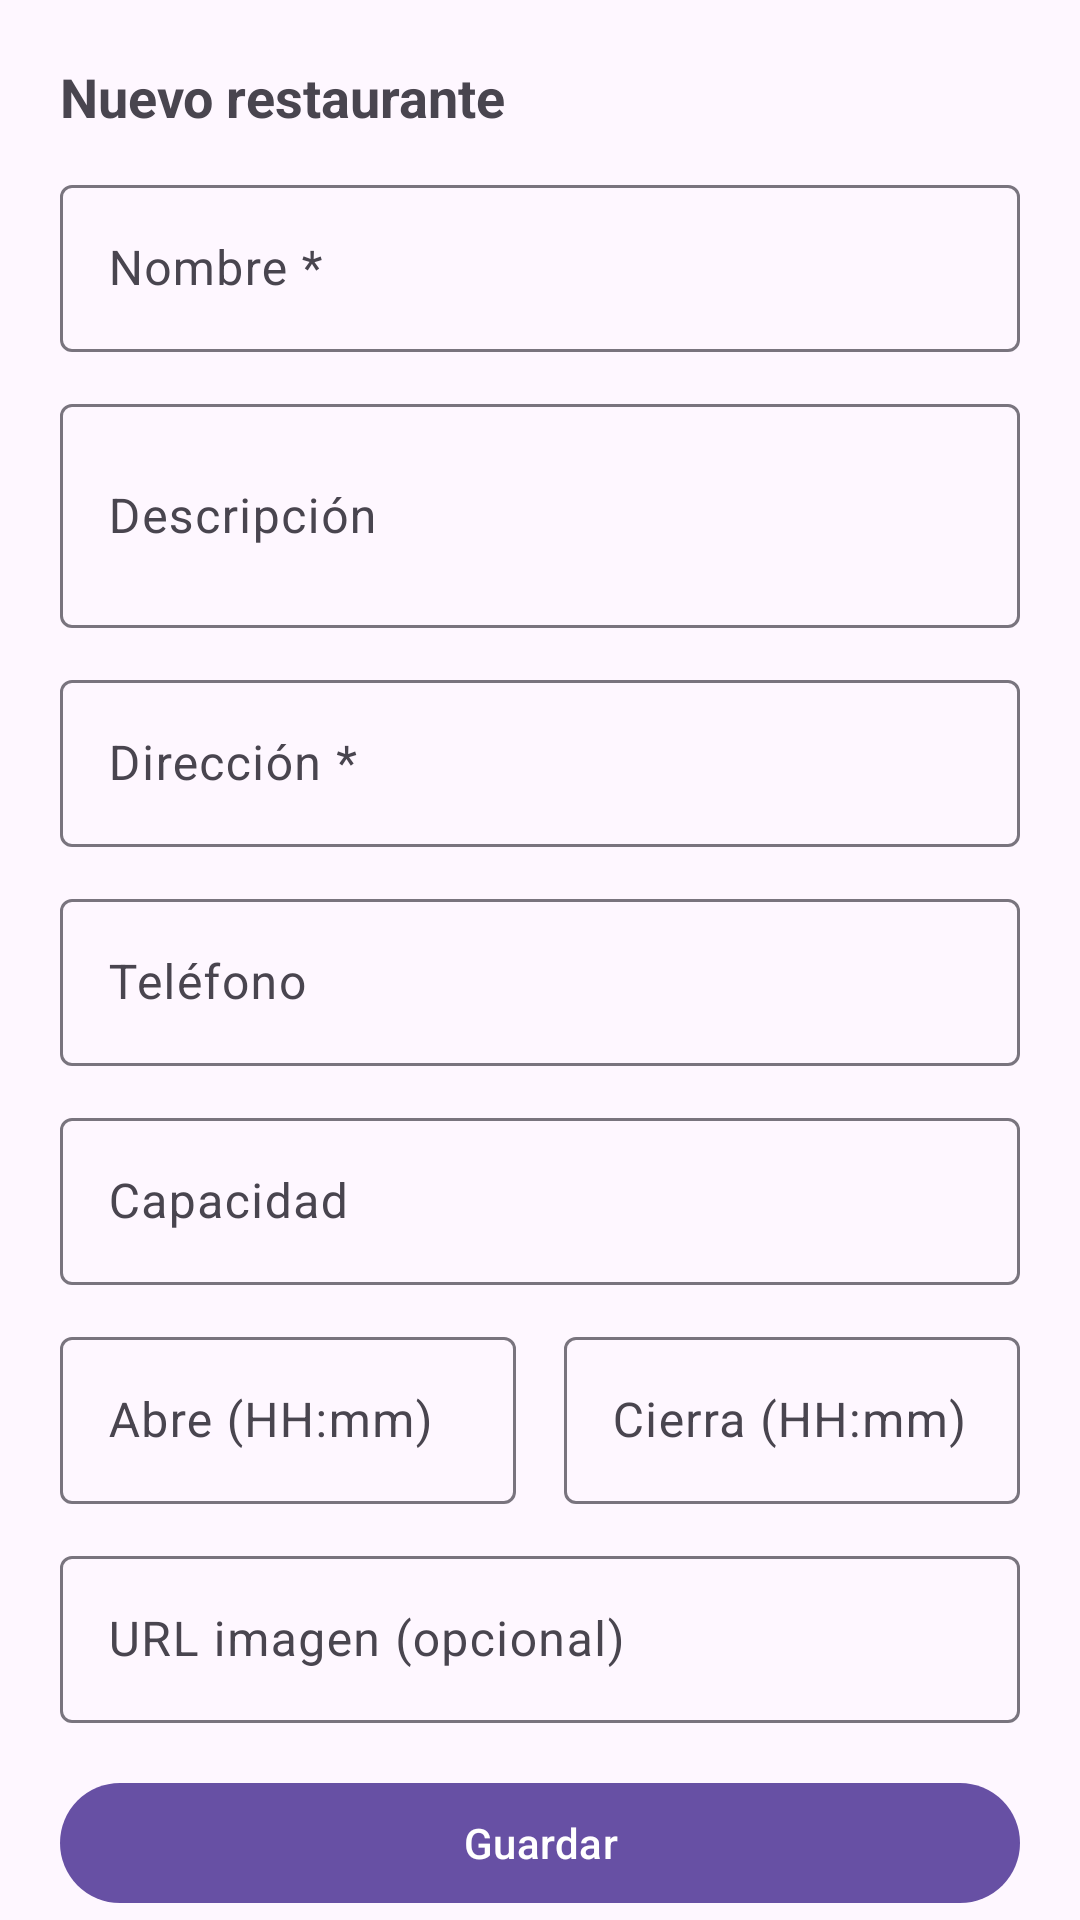

Layout XML and referenced resources for this Android screen:
<!-- AndroidManifest.xml: application theme Theme.DeliveryAdministration -->
<!-- res/layout/bottomsheet_add_restaurant.xml -->
<?xml version="1.0" encoding="utf-8"?>
<androidx.core.widget.NestedScrollView xmlns:android="http://schemas.android.com/apk/res/android"
    android:layout_width="match_parent"
    android:layout_height="wrap_content">

    <LinearLayout
        android:layout_width="match_parent"
        android:layout_height="wrap_content"
        android:orientation="vertical"
        android:padding="20dp">

        <TextView
            android:layout_width="wrap_content"
            android:layout_height="wrap_content"
            android:text="Nuevo restaurante"
            android:textStyle="bold"
            android:textSize="18sp"
            android:layout_marginBottom="12dp" />

        <com.google.android.material.textfield.TextInputLayout
            android:layout_width="match_parent"
            android:layout_height="wrap_content"
            android:layout_marginBottom="12dp">

            <com.google.android.material.textfield.TextInputEditText
                android:id="@+id/etName"
                android:layout_width="match_parent"
                android:layout_height="wrap_content"
                android:hint="Nombre *" />
        </com.google.android.material.textfield.TextInputLayout>

        <com.google.android.material.textfield.TextInputLayout
            android:layout_width="match_parent"
            android:layout_height="wrap_content"
            android:layout_marginBottom="12dp">

            <com.google.android.material.textfield.TextInputEditText
                android:id="@+id/etDescription"
                android:layout_width="match_parent"
                android:layout_height="wrap_content"
                android:hint="Descripción"
                android:inputType="textMultiLine"
                android:minLines="2" />
        </com.google.android.material.textfield.TextInputLayout>

        <com.google.android.material.textfield.TextInputLayout
            android:layout_width="match_parent"
            android:layout_height="wrap_content"
            android:layout_marginBottom="12dp">

            <com.google.android.material.textfield.TextInputEditText
                android:id="@+id/etAddress"
                android:layout_width="match_parent"
                android:layout_height="wrap_content"
                android:hint="Dirección *" />
        </com.google.android.material.textfield.TextInputLayout>

        <com.google.android.material.textfield.TextInputLayout
            android:layout_width="match_parent"
            android:layout_height="wrap_content"
            android:layout_marginBottom="12dp">

            <com.google.android.material.textfield.TextInputEditText
                android:id="@+id/etPhone"
                android:layout_width="match_parent"
                android:layout_height="wrap_content"
                android:hint="Teléfono"
                android:inputType="phone" />
        </com.google.android.material.textfield.TextInputLayout>

        <com.google.android.material.textfield.TextInputLayout
            android:layout_width="match_parent"
            android:layout_height="wrap_content"
            android:layout_marginBottom="12dp">

            <com.google.android.material.textfield.TextInputEditText
                android:id="@+id/etCapacity"
                android:layout_width="match_parent"
                android:layout_height="wrap_content"
                android:hint="Capacidad"
                android:inputType="number" />
        </com.google.android.material.textfield.TextInputLayout>

        <LinearLayout
            android:layout_width="match_parent"
            android:layout_height="wrap_content"
            android:orientation="horizontal"
            android:weightSum="2"
            android:layout_marginBottom="12dp">

            <com.google.android.material.textfield.TextInputLayout
                android:layout_width="0dp"
                android:layout_height="wrap_content"
                android:layout_weight="1"
                android:layout_marginEnd="8dp">

                <com.google.android.material.textfield.TextInputEditText
                    android:id="@+id/etOpenTime"
                    android:layout_width="match_parent"
                    android:layout_height="wrap_content"
                    android:hint="Abre (HH:mm)"
                    android:inputType="time" />
            </com.google.android.material.textfield.TextInputLayout>

            <com.google.android.material.textfield.TextInputLayout
                android:layout_width="0dp"
                android:layout_height="wrap_content"
                android:layout_weight="1"
                android:layout_marginStart="8dp">

                <com.google.android.material.textfield.TextInputEditText
                    android:id="@+id/etCloseTime"
                    android:layout_width="match_parent"
                    android:layout_height="wrap_content"
                    android:hint="Cierra (HH:mm)"
                    android:inputType="time" />
            </com.google.android.material.textfield.TextInputLayout>
        </LinearLayout>

        <com.google.android.material.textfield.TextInputLayout
            android:layout_width="match_parent"
            android:layout_height="wrap_content"
            android:layout_marginBottom="16dp">

            <com.google.android.material.textfield.TextInputEditText
                android:id="@+id/etImageUrl"
                android:layout_width="match_parent"
                android:layout_height="wrap_content"
                android:hint="URL imagen (opcional)" />
        </com.google.android.material.textfield.TextInputLayout>

        <com.google.android.material.button.MaterialButton
            android:id="@+id/btnSaveRestaurant"
            android:layout_width="match_parent"
            android:layout_height="wrap_content"
            android:text="Guardar" />

        <com.google.android.material.button.MaterialButton
            android:id="@+id/btnCancel"
            android:layout_width="match_parent"
            android:layout_height="wrap_content"
            android:text="Cancelar"
            style="?attr/materialButtonOutlinedStyle"
            android:layout_marginTop="8dp"/>

    </LinearLayout>
</androidx.core.widget.NestedScrollView>
<!-- resources referenced by this layout -->
<resources>
  <style name="Theme.DeliveryAdministration" parent="Base.Theme.DeliveryAdministration" />
  <style name="Base.Theme.DeliveryAdministration" parent="Theme.Material3.DayNight.NoActionBar">
          
          
      </style>
</resources>
